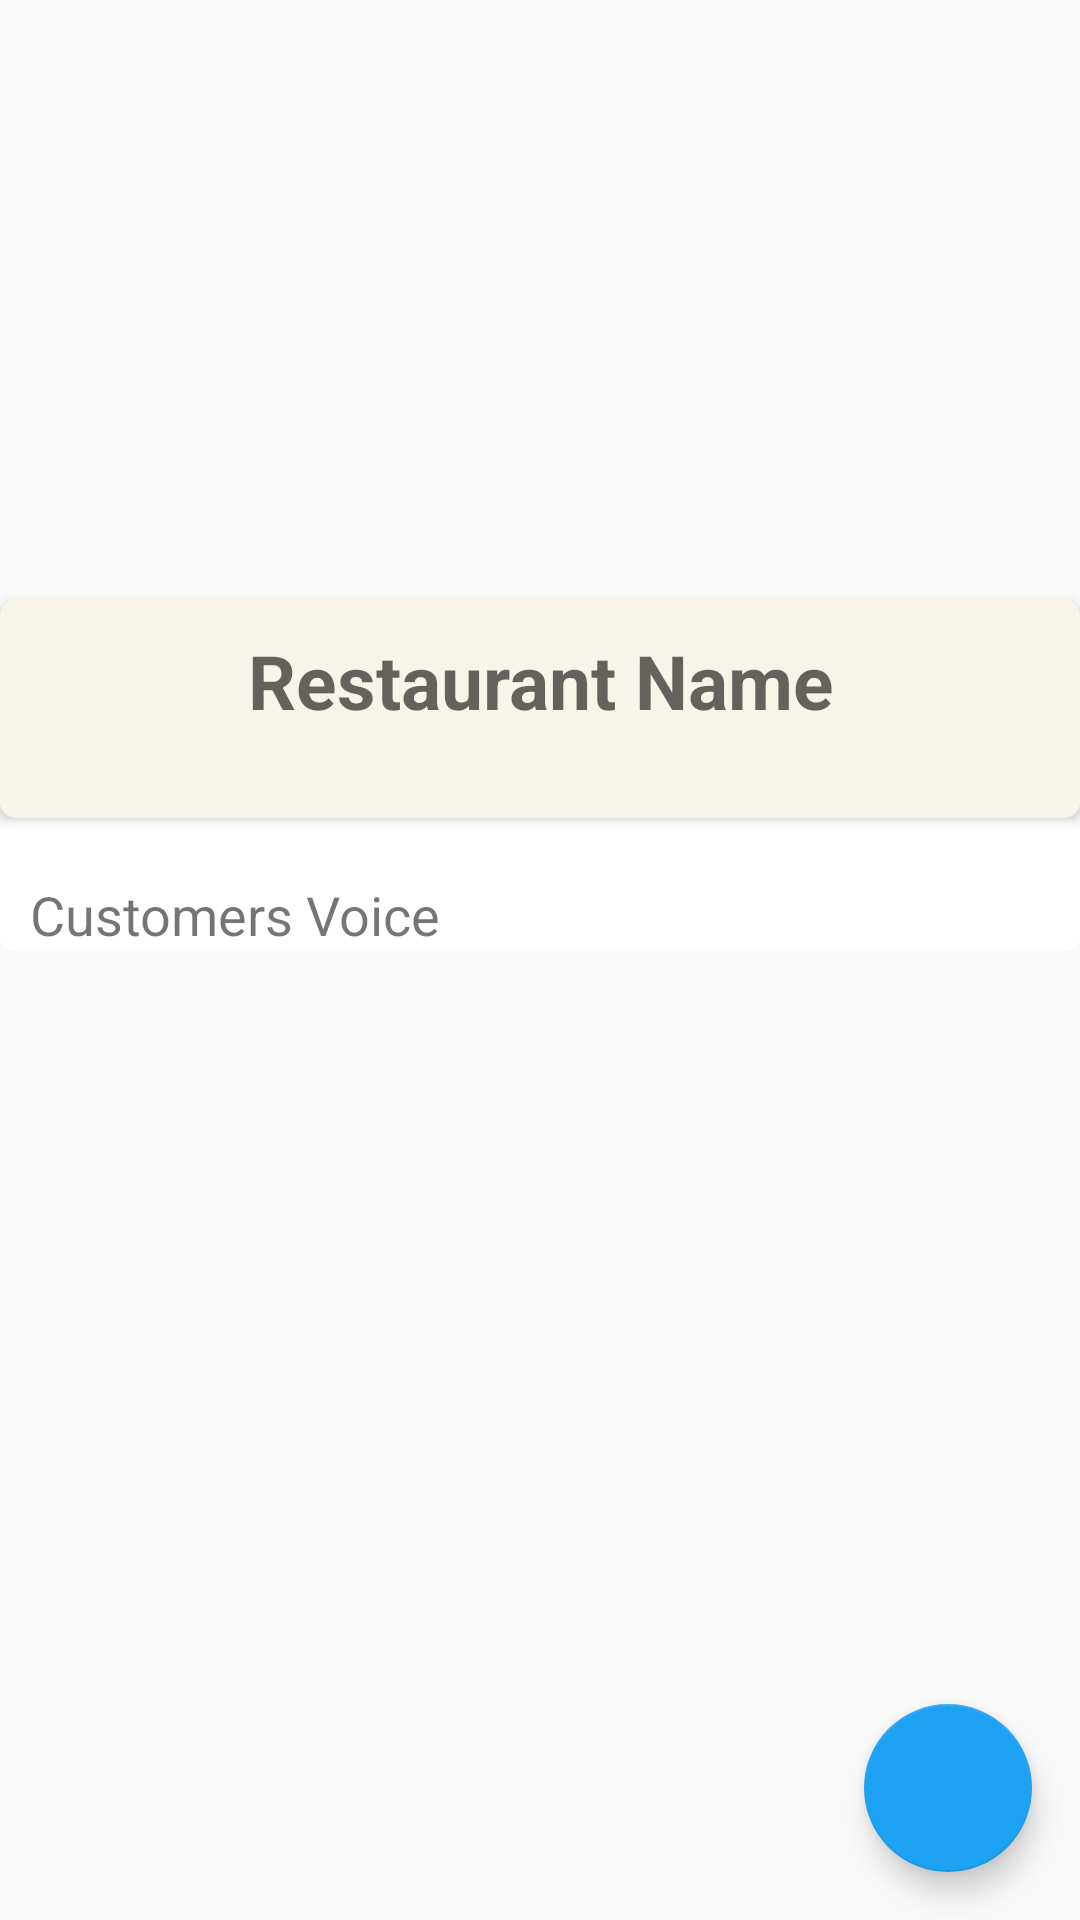

Layout XML and referenced resources for this Android screen:
<!-- AndroidManifest.xml: application theme Theme.SavorSayApplication -->
<!-- res/layout/activity_details.xml -->
<?xml version="1.0" encoding="utf-8"?>
<RelativeLayout
    xmlns:android="http://schemas.android.com/apk/res/android"
    xmlns:app="http://schemas.android.com/apk/res-auto"
    xmlns:tools="http://schemas.android.com/tools"
    android:layout_width="match_parent"
    android:layout_height="match_parent">

    <LinearLayout
        android:id="@+id/linearLayoutContent"
        android:layout_width="match_parent"
        android:layout_height="wrap_content"
        android:orientation="vertical">

        
        <ImageView
            android:id="@+id/imageViewRestaurant"
            android:layout_width="match_parent"
            android:layout_height="200dp"
            android:scaleType="centerCrop"/>

        
        <androidx.cardview.widget.CardView
            android:layout_width="match_parent"
            android:layout_height="wrap_content"
            app:cardCornerRadius="5dp"
            app:cardBackgroundColor="#F8F5E8">

            <LinearLayout
                android:layout_width="match_parent"
                android:layout_height="wrap_content"
                android:orientation="vertical">

                
                <TextView
                    android:id="@+id/textViewRestaurantName"
                    android:layout_width="match_parent"
                    android:layout_height="wrap_content"
                    android:textSize="25dp"
                    android:textStyle="bold"
                    android:textColor="#313132"
                    android:layout_gravity="center"
                    android:textAlignment="center"
                    android:padding="10dp"
                    android:hint="Restaurant Name"/>

                
                <TextView
                    android:id="@+id/restaurantDescription"
                    android:layout_width="match_parent"
                    android:layout_height="wrap_content"
                    android:layout_marginStart="5dp"
                    android:layout_marginEnd="5dp"
                    android:textSize="14dp"
                    android:layout_gravity="center"
                    android:textAlignment="center" />


            </LinearLayout>
        </androidx.cardview.widget.CardView>

        <ScrollView
            android:layout_width="match_parent"
            android:layout_height="match_parent"
            android:layout_above="@id/fabPostReview"
            android:layout_below="@id/linearLayoutContent">

            <LinearLayout
                android:layout_width="match_parent"
                android:layout_height="wrap_content"
                android:background="@drawable/rounded_list"
                android:orientation="vertical">

                <LinearLayout
                    android:layout_width="match_parent"
                    android:layout_height="wrap_content"
                    android:orientation="vertical"
                    android:layout_marginTop="20dp">
                    <TextView
                        android:layout_width="match_parent"
                        android:layout_height="wrap_content"
                        android:text="Customers Voice"
                        android:layout_marginStart="10dp"
                        android:textSize="18dp"/>
                </LinearLayout>

                
                

                <androidx.recyclerview.widget.RecyclerView
                    android:id="@+id/restaurantPostsView"
                    android:layout_width="match_parent"
                    android:layout_height="wrap_content"/>

            </LinearLayout>
        </ScrollView>

    </LinearLayout>

    
    <com.google.android.material.floatingactionbutton.FloatingActionButton
        android:id="@+id/fabPostReview"
        android:layout_width="wrap_content"
        android:layout_height="wrap_content"
        android:layout_alignParentBottom="true"
        android:layout_alignParentEnd="true"
        android:layout_margin="16dp"
        android:src="@drawable/baseline_add_comment_24"
        app:backgroundTint="#1DA1F2" />

</RelativeLayout>
<!-- resources referenced by this layout -->
<resources>
  <!-- drawable rounded_list (drawable) -->
  <shape xmlns:android="http://schemas.android.com/apk/res/android"
      android:shape="rectangle">
      <solid android:color="#FFFFFF" /> 
      <corners android:radius="5dp" /> 
  </shape>
  <style name="Theme.SavorSayApplication" parent="Base.Theme.SavorSayApplication">
      </style>
  <style name="Base.Theme.SavorSayApplication" parent="Theme.AppCompat.Light.NoActionBar">
  
  
      </style>
</resources>
